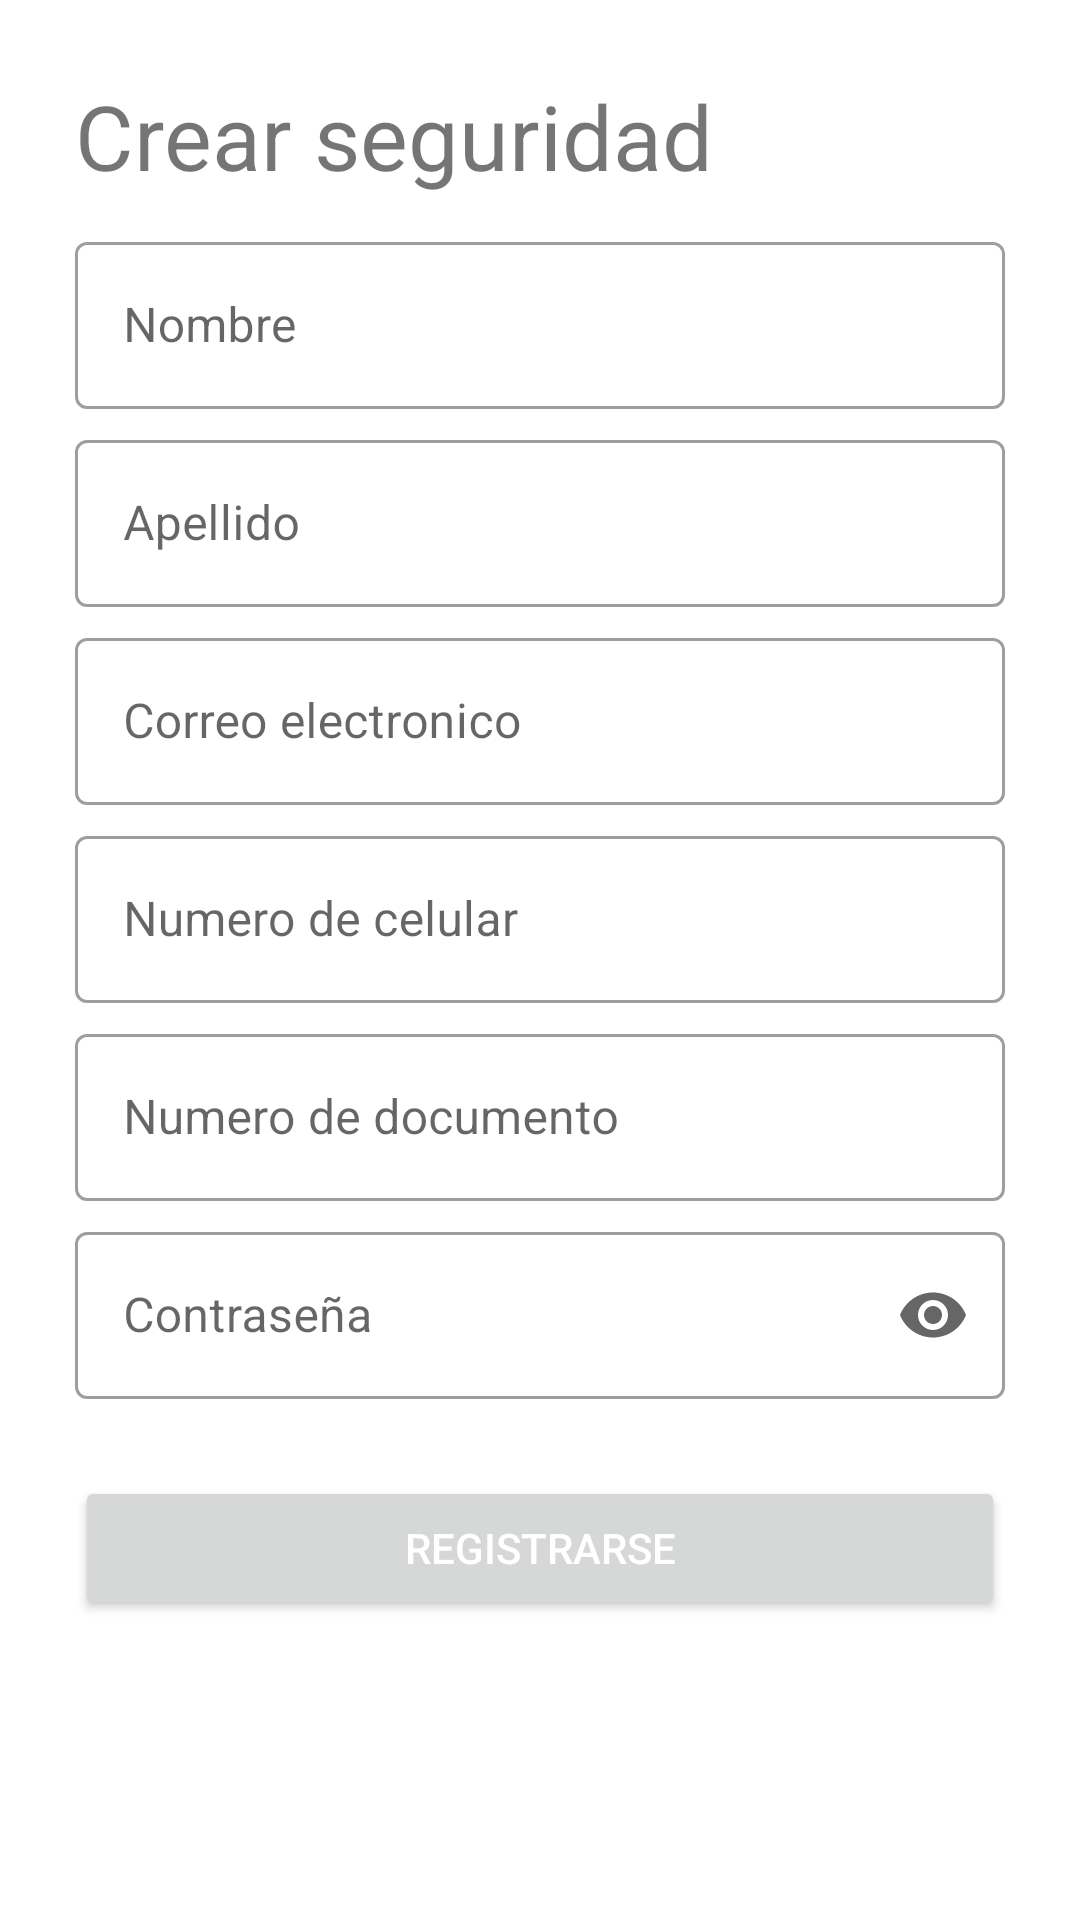

The Android layout XML behind this screen, and the referenced resources:
<!-- AndroidManifest.xml: application theme Theme.ResidentialSecurity -->
<!-- res/layout/fragment_create_security.xml -->
<?xml version="1.0" encoding="utf-8"?>
<androidx.coordinatorlayout.widget.CoordinatorLayout xmlns:android="http://schemas.android.com/apk/res/android"
	xmlns:app="http://schemas.android.com/apk/res-auto"
	xmlns:tools="http://schemas.android.com/tools"
	android:layout_width="match_parent"
	android:layout_height="match_parent"
	tools:context=".ui.home.administratorSecurity.createSecurity.CreateSecurityFragment">


	<LinearLayout
		android:id="@+id/linearLayout4"
		android:layout_width="match_parent"
		android:layout_height="match_parent"
		android:orientation="vertical">

		<TextView
			android:id="@+id/textView5"
			android:layout_width="wrap_content"
			android:layout_height="wrap_content"
			android:layout_marginLeft="25dp"
			android:layout_marginTop="25dp"
			android:text="Crear seguridad"
			android:textSize="30dp" />

		<com.google.android.material.textfield.TextInputLayout
			style="@style/Widget.MaterialComponents.TextInputLayout.OutlinedBox"
			android:layout_width="match_parent"
			android:layout_height="wrap_content"
			android:layout_marginLeft="25dp"
			android:layout_marginTop="10dp"
			android:layout_marginRight="25dp"
			android:hint="Nombre">

			<com.google.android.material.textfield.TextInputEditText
				android:id="@+id/edittext_name"
				android:layout_width="match_parent"
				android:layout_height="wrap_content"
				android:inputType="text" />

		</com.google.android.material.textfield.TextInputLayout>

		<com.google.android.material.textfield.TextInputLayout
			style="@style/Widget.MaterialComponents.TextInputLayout.OutlinedBox"
			android:layout_width="match_parent"
			android:layout_height="wrap_content"
			android:layout_marginLeft="25dp"
			android:layout_marginTop="5dp"
			android:layout_marginRight="25dp"
			android:hint="Apellido">

			<com.google.android.material.textfield.TextInputEditText
				android:id="@+id/edittext_lastname"
				android:layout_width="match_parent"
				android:layout_height="wrap_content"
				android:inputType="text" />

		</com.google.android.material.textfield.TextInputLayout>

		<com.google.android.material.textfield.TextInputLayout
			style="@style/Widget.MaterialComponents.TextInputLayout.OutlinedBox"
			android:layout_width="match_parent"
			android:layout_height="wrap_content"
			android:layout_marginLeft="25dp"
			android:layout_marginTop="5dp"
			android:layout_marginRight="25dp"
			android:hint="Correo electronico">

			<com.google.android.material.textfield.TextInputEditText
				android:id="@+id/edittext_email"
				android:layout_width="match_parent"
				android:layout_height="wrap_content"
				android:inputType="textEmailAddress" />

		</com.google.android.material.textfield.TextInputLayout>

		<com.google.android.material.textfield.TextInputLayout
			style="@style/Widget.MaterialComponents.TextInputLayout.OutlinedBox"
			android:layout_width="match_parent"
			android:layout_height="wrap_content"
			android:layout_marginLeft="25dp"
			android:layout_marginTop="5dp"
			android:layout_marginRight="25dp"
			android:hint="Numero de celular">

			<com.google.android.material.textfield.TextInputEditText
				android:id="@+id/edittext_phone"
				android:layout_width="match_parent"
				android:layout_height="wrap_content"
				android:inputType="number" />

		</com.google.android.material.textfield.TextInputLayout>

		<com.google.android.material.textfield.TextInputLayout
			style="@style/Widget.MaterialComponents.TextInputLayout.OutlinedBox"
			android:layout_width="match_parent"
			android:layout_height="wrap_content"
			android:layout_marginLeft="25dp"
			android:layout_marginTop="5dp"
			android:layout_marginRight="25dp"
			android:hint="Numero de documento">

			<com.google.android.material.textfield.TextInputEditText
				android:id="@+id/edittext_dni"
				android:layout_width="match_parent"
				android:layout_height="wrap_content"
				android:inputType="number" />

		</com.google.android.material.textfield.TextInputLayout>

		<com.google.android.material.textfield.TextInputLayout
			style="@style/Widget.MaterialComponents.TextInputLayout.OutlinedBox"
			android:layout_width="match_parent"
			android:layout_height="wrap_content"
			android:layout_marginLeft="25dp"
			android:layout_marginTop="5dp"
			android:layout_marginRight="25dp"
			app:endIconMode="password_toggle"
			android:hint="Contraseña">

			<com.google.android.material.textfield.TextInputEditText
				android:id="@+id/edittext_password"
				android:layout_width="match_parent"
				android:layout_height="wrap_content"
				android:inputType="textPassword" />

		</com.google.android.material.textfield.TextInputLayout>

	</LinearLayout>

	<LinearLayout
		android:layout_width="match_parent"
		android:layout_height="wrap_content"
		android:orientation="vertical"
		android:layout_gravity="bottom"
		android:gravity="center">

		<Button
			android:id="@+id/btn_register"
			android:layout_width="match_parent"
			android:layout_height="match_parent"
			android:layout_marginLeft="25dp"
			android:layout_marginRight="25dp"
			android:layout_marginBottom="100dp"
			android:textColor="@color/white"
			android:text="Registrarse"
			/>
	</LinearLayout>

	<ProgressBar
		android:id="@+id/progressBar"
		android:layout_width="wrap_content"
		android:layout_height="wrap_content"
		android:visibility="gone"
		app:layout_anchor="@+id/linearLayout4"
		app:layout_anchorGravity="center" />

</androidx.coordinatorlayout.widget.CoordinatorLayout>
<!-- resources referenced by this layout -->
<resources>
  <color name="white">#FFFFFFFF</color>
  <style name="Theme.ResidentialSecurity" parent="Theme.MaterialComponents.Light.NoActionBar">
          
          <item name="colorPrimary">@color/green</item>
          <item name="colorPrimaryVariant">@color/green</item>
          <item name="colorOnPrimary">@color/white</item>
          
          <item name="colorSecondary">@color/teal_200</item>
          <item name="colorSecondaryVariant">@color/teal_700</item>
          <item name="colorOnSecondary">@color/black</item>
          
          <item name="android:statusBarColor" tools:targetApi="l">?attr/colorPrimaryVariant</item>
          
          <item name="android:forceDarkAllowed" tools:targetApi="q">false</item>
      </style>
  <color name="green">#1DB954 </color>
  <color name="teal_200">#FF03DAC5</color>
  <color name="teal_700">#FF018786</color>
  <color name="black">#FF000000</color>
</resources>
